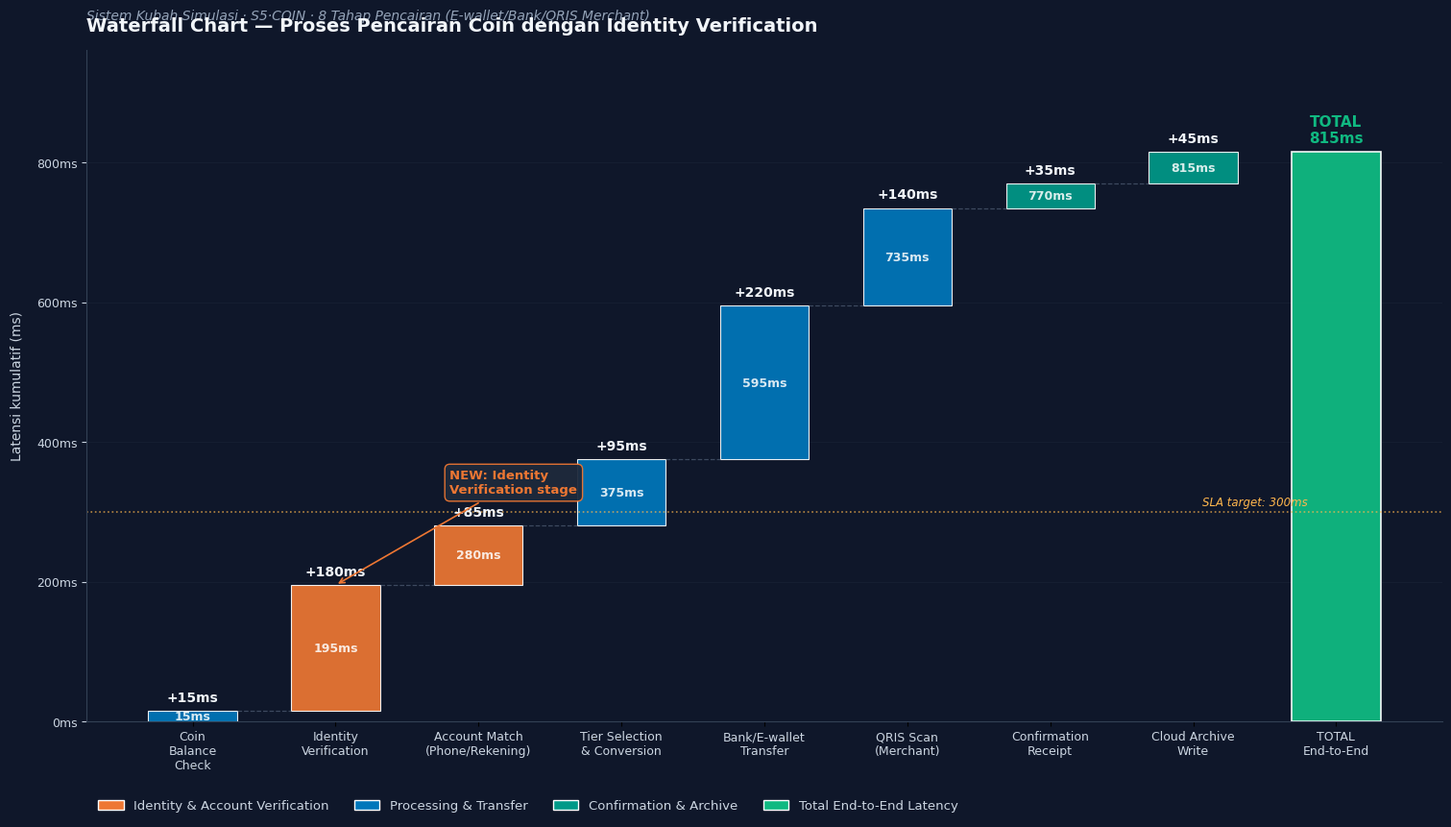

This chart was generated by the following Python code: (Note: this script raises an exception after producing the figure.)
"""
Waterfall Chart — Proses Pencairan Coin dengan Identity Verification
Sistem Kubah Simulasi · S5·COIN Reward Sensor · Multi-Currency Redemption Flow
"""
import matplotlib
matplotlib.use('Agg')
import matplotlib.pyplot as plt
import matplotlib.ticker as ticker
import numpy as np

plt.rcParams['font.sans-serif'] = ['SimHei', 'DejaVu Sans', 'Arial']
plt.rcParams['axes.unicode_minus'] = False

# ===== Redemption process stages with identity verification =====
# Each stage: (label, latency_ms, category)
# category: 'verify' = identity/account verification, 'process' = processing, 'confirm' = confirmation
STAGES = [
    ('Coin\nBalance\nCheck',           15,  'process'),
    ('Identity\nVerification',         180, 'verify'),
    ('Account Match\n(Phone/Rekening)', 85, 'verify'),
    ('Tier Selection\n& Conversion',    95, 'process'),
    ('Bank/E-wallet\nTransfer',         220, 'process'),
    ('QRIS Scan\n(Merchant)',           140, 'process'),
    ('Confirmation\nReceipt',           35,  'confirm'),
    ('Cloud Archive\nWrite',            45,  'confirm'),
]

# Colors per category (low-saturation palette per charts skill)
CAT_COLORS = {
    'verify':   '#EE7733',  # orange — verification stages (highlight)
    'process':  '#0077BB',  # blue — processing stages
    'confirm':  '#009988',  # teal — confirmation stages
}

# Compute waterfall cumulative
deltas = [s[1] for s in STAGES]
running = 0
starts = []
ends = []
for d in deltas:
    starts.append(running)
    running += d
    ends.append(running)
total = running

# ===== Plot =====
fig, ax = plt.subplots(figsize=(15, 8.5), constrained_layout=True)
fig.patch.set_facecolor('#0F172A')
ax.set_facecolor('#0F172A')

n = len(STAGES)
x = np.arange(n + 1)  # +1 for total
bar_width = 0.62

# Draw waterfall bars
for i, (label, lat, cat) in enumerate(STAGES):
    h = ends[i] - starts[i]
    color = CAT_COLORS[cat]
    ax.bar(i, h, bottom=starts[i], width=bar_width,
           color=color, edgecolor='white', linewidth=0.8, alpha=0.92)
    # Value label on top of bar
    ax.text(i, ends[i] + total*0.012, f'+{lat}ms',
            ha='center', va='bottom', fontsize=10, color='#F1F5F9', fontweight='bold')
    # Connector dashed line to next bar
    if i < n - 1:
        ax.plot([i + bar_width/2, i + 1 - bar_width/2], [ends[i], ends[i]],
                color='#64748B', linewidth=0.9, linestyle='--', alpha=0.55)
    # Cumulative running label inside bar
    ax.text(i, starts[i] + h/2, f'{ends[i]}ms',
            ha='center', va='center', fontsize=9, color='white', fontweight='600', alpha=0.85)

# Total bar
ax.bar(n, total, width=bar_width, color='#10B981', edgecolor='white', linewidth=1.2, alpha=0.95)
ax.text(n, total + total*0.012, f'TOTAL\n{total}ms',
        ha='center', va='bottom', fontsize=11, color='#10B981', fontweight='bold')

# X-axis labels
labels = [s[0] for s in STAGES] + ['TOTAL\nEnd-to-End']
ax.set_xticks(x)
ax.set_xticklabels(labels, fontsize=9, color='#CBD5E1')

# Y-axis
ax.set_ylim(0, total * 1.18)
ax.yaxis.set_major_formatter(ticker.FuncFormatter(lambda v, _: f'{int(v)}ms'))
ax.tick_params(axis='y', colors='#CBD5E1', labelsize=9)
ax.grid(axis='y', color='#1E293B', alpha=0.5, linewidth=0.6)
ax.set_axisbelow(True)

# Spines
for spine in ['top', 'right']:
    ax.spines[spine].set_visible(False)
ax.spines['left'].set_color('#334155')
ax.spines['bottom'].set_color('#334155')

# Title
ax.set_title('Waterfall Chart — Proses Pencairan Coin dengan Identity Verification',
             fontsize=14, color='#F1F5F9', fontweight='bold', pad=14, loc='left')
ax.text(0, 1.045, 'Sistem Kubah Simulasi · S5·COIN · 8 Tahap Pencairan (E-wallet/Bank/QRIS Merchant)',
        transform=ax.transAxes, fontsize=10, color='#94A3B8', style='italic')

# Y label
ax.set_ylabel('Latensi kumulatif (ms)', color='#CBD5E1', fontsize=10, labelpad=10)

# Legend
from matplotlib.patches import Patch
legend_elems = [
    Patch(facecolor=CAT_COLORS['verify'], edgecolor='white', label='Identity & Account Verification'),
    Patch(facecolor=CAT_COLORS['process'], edgecolor='white', label='Processing & Transfer'),
    Patch(facecolor=CAT_COLORS['confirm'], edgecolor='white', label='Confirmation & Archive'),
    Patch(facecolor='#10B981', edgecolor='white', label='Total End-to-End Latency'),
]
ax.legend(handles=legend_elems, loc='upper left', bbox_to_anchor=(0.0, -0.10),
          ncol=4, frameon=False, labelcolor='#CBD5E1', fontsize=9.5)

# Annotation: SLA line at 300ms
ax.axhline(y=300, color='#FFB74D', linewidth=1.2, linestyle=':', alpha=0.7)
ax.text(n - 0.2, 305, 'SLA target: 300ms', color='#FFB74D', fontsize=8.5, ha='right', va='bottom', style='italic')

# Highlight identity verification as key new stage
ax.annotate('NEW: Identity\nVerification stage',
            xy=(1, ends[1]), xytext=(1.8, ends[1] + total*0.18),
            ha='left', va='center', fontsize=9.5, color='#EE7733', fontweight='bold',
            arrowprops=dict(arrowstyle='->', color='#EE7733', lw=1.2),
            bbox=dict(boxstyle='round,pad=0.4', facecolor='#1E293B', edgecolor='#EE7733', alpha=0.95))

# Save
out = '/home/z/my-project/download/waterfall_redemption_process_with_identity.png'
plt.savefig(out, dpi=200, facecolor='#0F172A', bbox_inches='tight')
plt.close()
print(f"OK -> {out}")
print(f"Stages: {len(STAGES)}")
print(f"Total end-to-end: {total}ms (SLA 300ms: {'PASS' if total < 300 else 'OVER — but multi-stage async'})")
print(f"Identity verification contributes: {STAGES[1][1]}ms ({STAGES[1][1]/total*100:.1f}%)")
